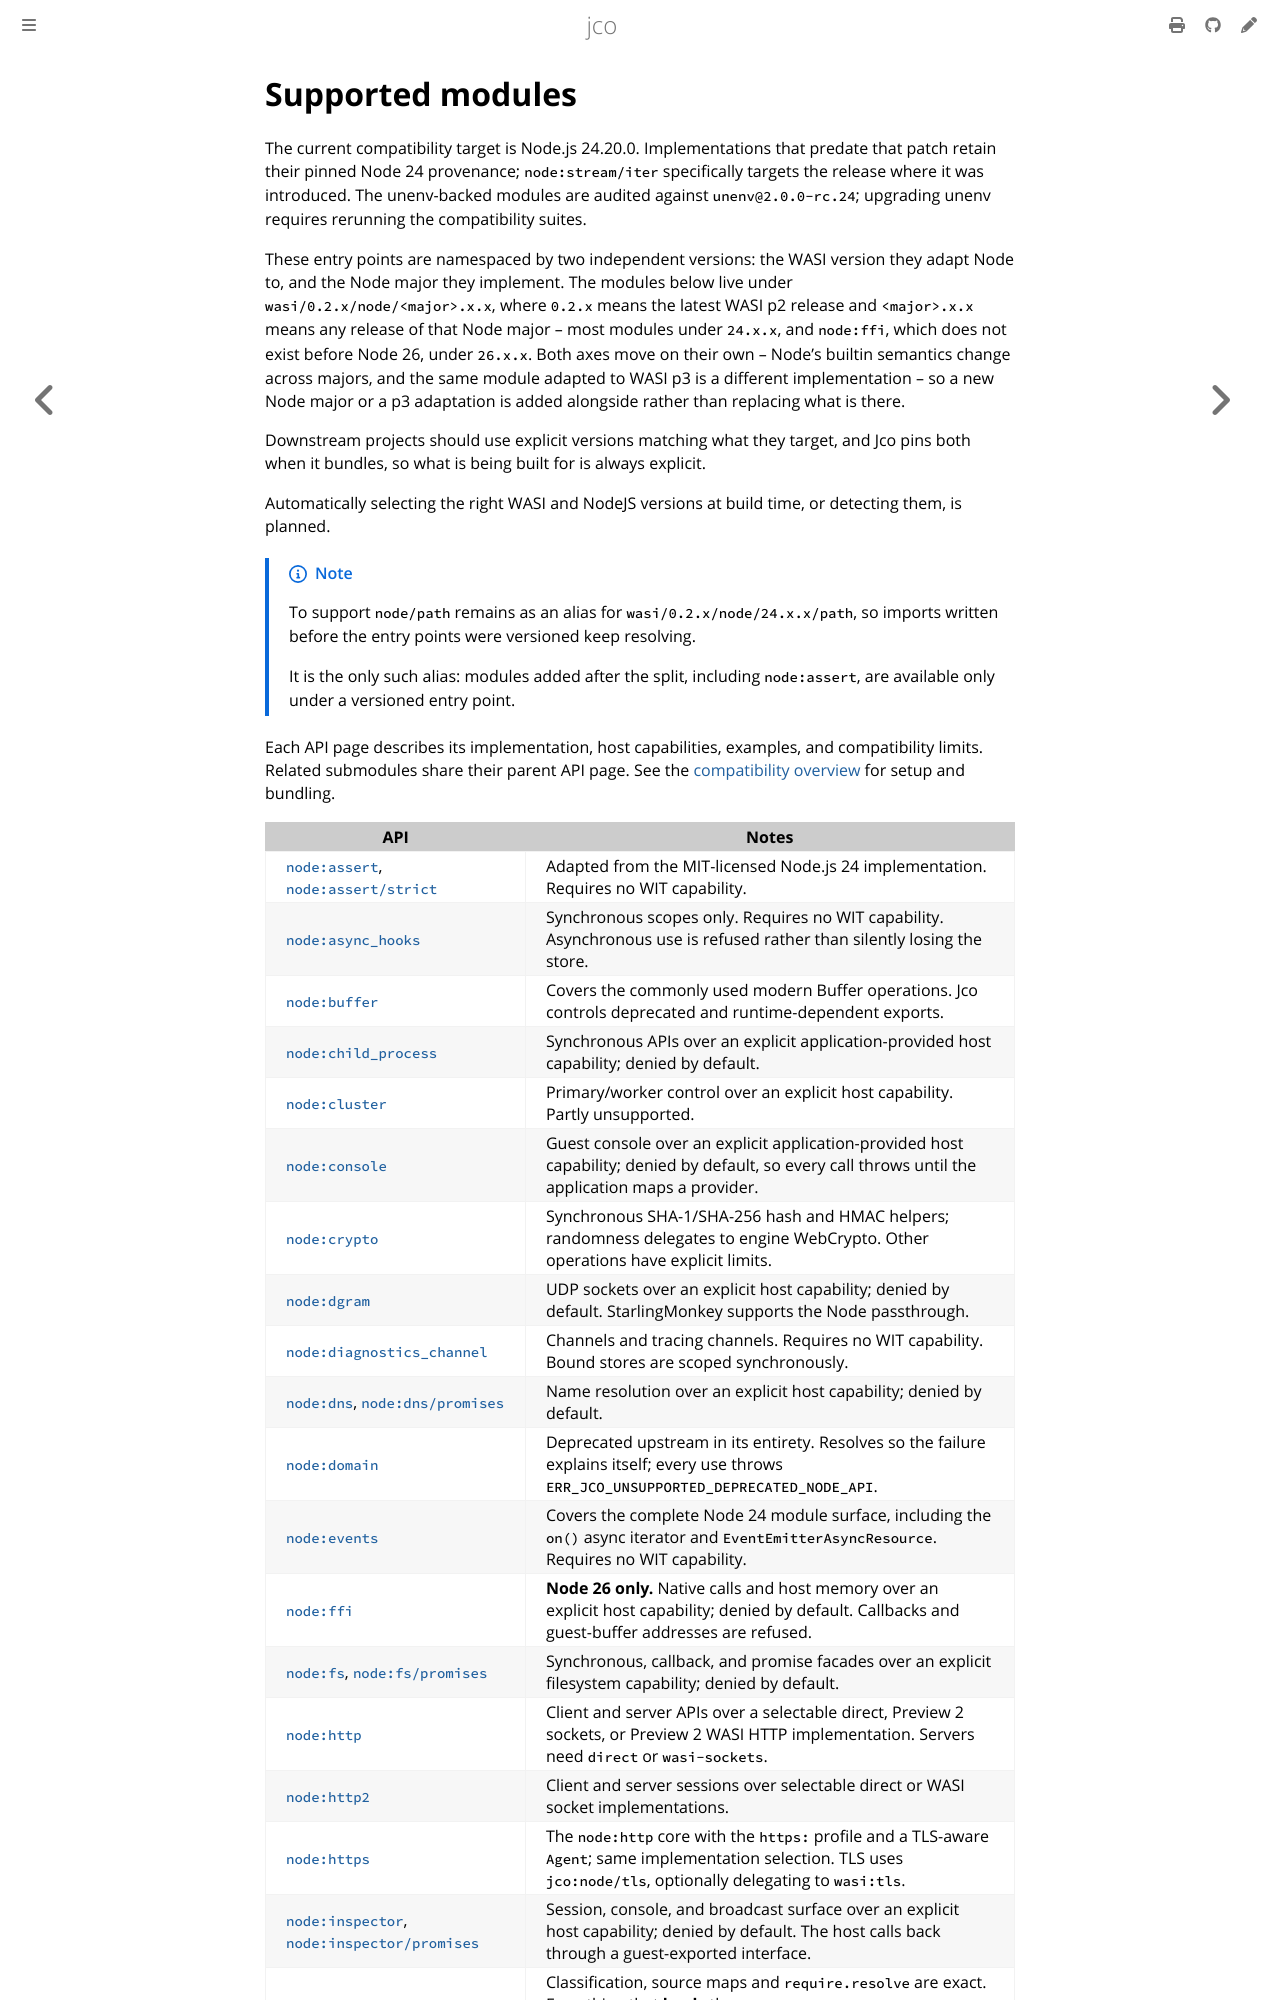

repository: bytecodealliance/jco · page: interop/nodejs-builtins/supported-modules/index.html · generator: mdbook

# Supported modules

The current compatibility target is Node.js 24.20.0. Implementations that predate
that patch retain their pinned Node 24 provenance; `node:stream/iter` specifically
targets the release where it was introduced. The unenv-backed modules are
audited against `unenv@2.0.0-rc.24`; upgrading unenv requires rerunning the
compatibility suites.

These entry points are namespaced by two independent versions: the WASI version they adapt
Node to, and the Node major they implement. The modules below live under
`wasi/0.2.x/node/<major>.x.x`, where `0.2.x` means the latest WASI p2 release and `<major>.x.x`
means any release of that Node major -- most modules under `24.x.x`, and `node:ffi`, which does not
exist before Node 26, under `26.x.x`. Both axes move on their own -- Node's builtin semantics change across majors, and the
same module adapted to WASI p3 is a different implementation -- so a new Node major or a p3
adaptation is added alongside rather than replacing what is there.

Downstream projects should use explicit versions matching what they target, and Jco pins both
when it bundles, so what is being built for is always explicit.

Automatically selecting the right WASI and NodeJS versions at build time, or detecting them,
is planned.

> [!NOTE]
> To support `node/path` remains as an alias for `wasi/0.2.x/node/24.x.x/path`, so imports written before the
> entry points were versioned keep resolving.
>
> It is the only such alias: modules added after the split, including `node:assert`, are
> available only under a versioned entry point.

Each API page describes its implementation, host capabilities, examples, and
compatibility limits. Related submodules share their parent API page. See the
[compatibility overview](../../nodejs-builtins.md) for setup and bundling.
